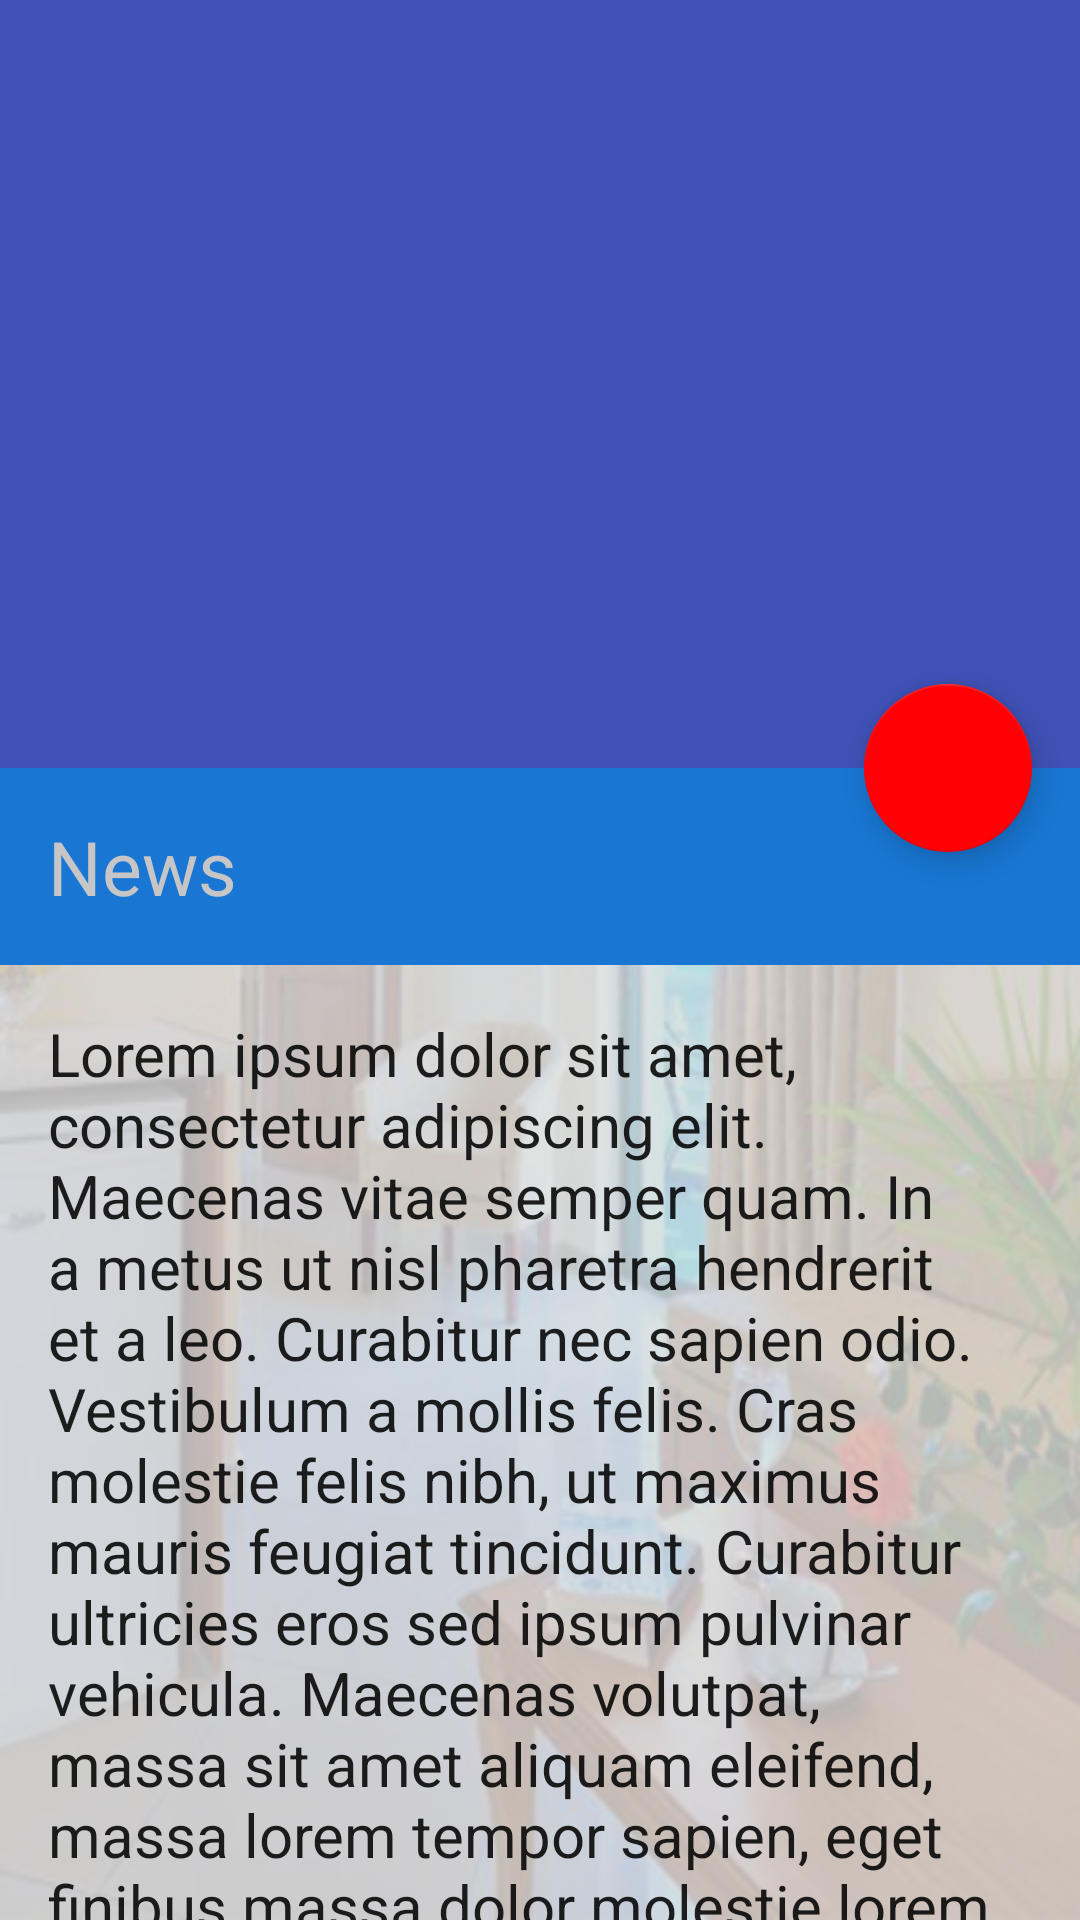

Android layout source for this screen:
<!-- AndroidManifest.xml: application theme AppTheme.NoActionBar -->
<!-- res/layout/activity_details.xml -->
<?xml version="1.0" encoding="utf-8"?>
<android.support.design.widget.CoordinatorLayout xmlns:android="http://schemas.android.com/apk/res/android"
    xmlns:app="http://schemas.android.com/apk/res-auto"
    xmlns:tools="http://schemas.android.com/tools"
    android:id="@+id/main_content"
    android:layout_width="match_parent"
    android:layout_height="match_parent"
    android:fitsSystemWindows="true"
    tools:context="com.projectwork.householdmanagement.Details">


<android.support.design.widget.AppBarLayout
    android:id="@+id/appbar"
    android:layout_width="match_parent"
    android:layout_height="@dimen/detail_backdrop_height"
    android:theme="@style/ThemeOverlay.AppCompat.Dark.ActionBar"
    android:fitsSystemWindows="true">

    <android.support.design.widget.CollapsingToolbarLayout
        android:id="@+id/collapsing_toolbar"
        android:layout_width="match_parent"
        android:layout_height="match_parent"
        app:layout_scrollFlags="scroll|exitUntilCollapsed"
        android:fitsSystemWindows="true"
        android:background="@android:color/transparent"
        app:contentScrim="?attr/colorPrimary"
        app:expandedTitleMarginStart="48dp"
        app:expandedTitleMarginEnd="64dp">

        <ImageView
            android:id="@+id/backdrop"
            android:layout_width="match_parent"
            android:layout_height="match_parent"
            android:scaleType="centerCrop"
            android:fitsSystemWindows="true"
            app:layout_collapseMode="parallax" />

        <android.support.v7.widget.Toolbar
            android:id="@+id/toolbar"
            android:layout_width="match_parent"
            android:layout_height="?attr/actionBarSize"
            android:background="@android:color/transparent"
            app:popupTheme="@style/ThemeOverlay.AppCompat.Light"
            app:layout_collapseMode="pin" />

    </android.support.design.widget.CollapsingToolbarLayout>

</android.support.design.widget.AppBarLayout>

<android.support.v4.widget.NestedScrollView
    android:layout_width="match_parent"
    android:layout_height="match_parent"
    android:background="@color/grey"
    app:layout_behavior="@string/appbar_scrolling_view_behavior">
    <RelativeLayout
        android:layout_width="match_parent"
        android:layout_height="wrap_content">

        <TextView
            android:id="@+id/newsTitleDetail"
            style="@style/TextAppearance.AppCompat.Subhead"
            android:layout_width="match_parent"
            android:layout_height="wrap_content"
            android:background="@color/app_primary"
            android:padding="@dimen/activity_horizontal_margin"
            android:textSize="25sp"
            android:text="@string/news_label"
            android:textColor="@color/white_transparent" />
        <TextView
            android:id="@+id/subTitleDetail"
            style="@style/TextAppearance.AppCompat.Subhead"
            android:layout_width="wrap_content"
            android:layout_height="wrap_content"
            android:layout_below="@id/newsTitleDetail"
            android:padding="@dimen/activity_horizontal_margin"
            android:textSize="20sp"
            android:text="@string/cheese_ipsum" />
    </RelativeLayout>
</android.support.v4.widget.NestedScrollView>

<android.support.design.widget.FloatingActionButton
    android:layout_height="wrap_content"
    android:layout_width="wrap_content"
    app:layout_anchor="@id/appbar"
    android:id="@+id/fab"
    android:onClick="playVideo"
    app:layout_anchorGravity="bottom|right|end"
    android:src="@drawable/ic_progress"
    android:layout_margin="@dimen/fab_margin"
    app:popupTheme="@style/ThemeOverlay.AppCompat.Light"
    android:clickable="true"
    android:focusable="true" />

</android.support.design.widget.CoordinatorLayout>
<!-- resources referenced by this layout -->
<resources>
  <color name="app_primary">#1976D2</color>
  <color name="grey">#d0dddddd</color>
  <color name="white_transparent">#c7c6c6</color>
  <dimen name="activity_horizontal_margin">16dp</dimen>
  <dimen name="detail_backdrop_height">256dp</dimen>
  <dimen name="fab_margin">16dp</dimen>
  <string name="cheese_ipsum">Lorem ipsum dolor sit amet, consectetur adipiscing elit. Maecenas
          vitae semper quam. In a metus ut nisl pharetra hendrerit et a leo. Curabitur nec sapien
          odio. Vestibulum a mollis felis. Cras molestie felis nibh, ut maximus mauris feugiat
          tincidunt. Curabitur ultricies eros sed ipsum pulvinar vehicula. Maecenas volutpat,
          massa sit amet aliquam eleifend, massa lorem tempor sapien, eget finibus massa dolor
          molestie lorem. Suspendisse at purus mauris. Proin nibh ligula, suscipit vel pharetra
          posuere, bibendum id lorem.</string>
  <string name="news_label">News</string>
  <style name="AppTheme.NoActionBar">
          <item name="windowActionBar">false</item>
          <item name="windowNoTitle">true</item>
      </style>
</resources>
